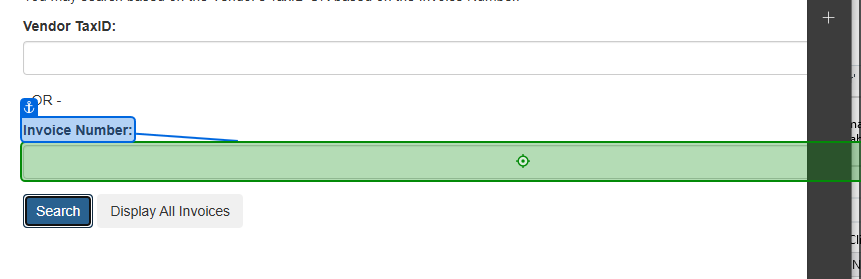
Workflow: ExtractedDataOfInvoices

Step 1: type [in_InvoiceNum] into 'Invoice Number'

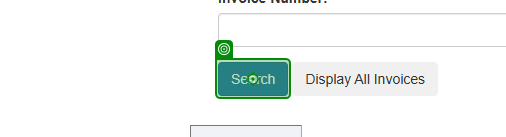
Step 2: click on 'Search'

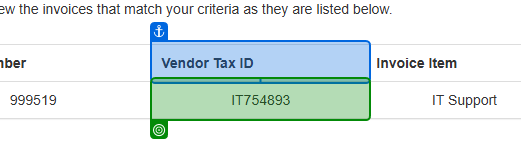
Step 3: get-text from 'Vendor Tax ID'

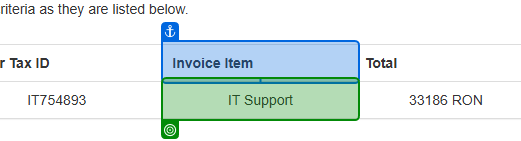
Step 4: get-text from 'Invoice Item'

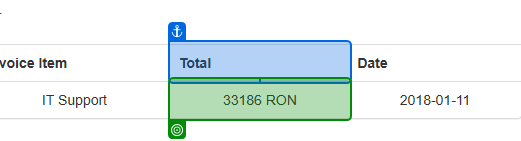
Step 5: get-text from 'Total'

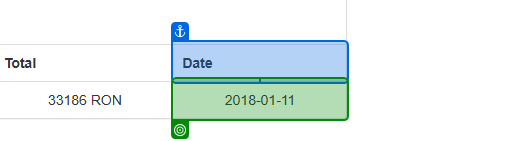
Step 6: get-text from 'Date'